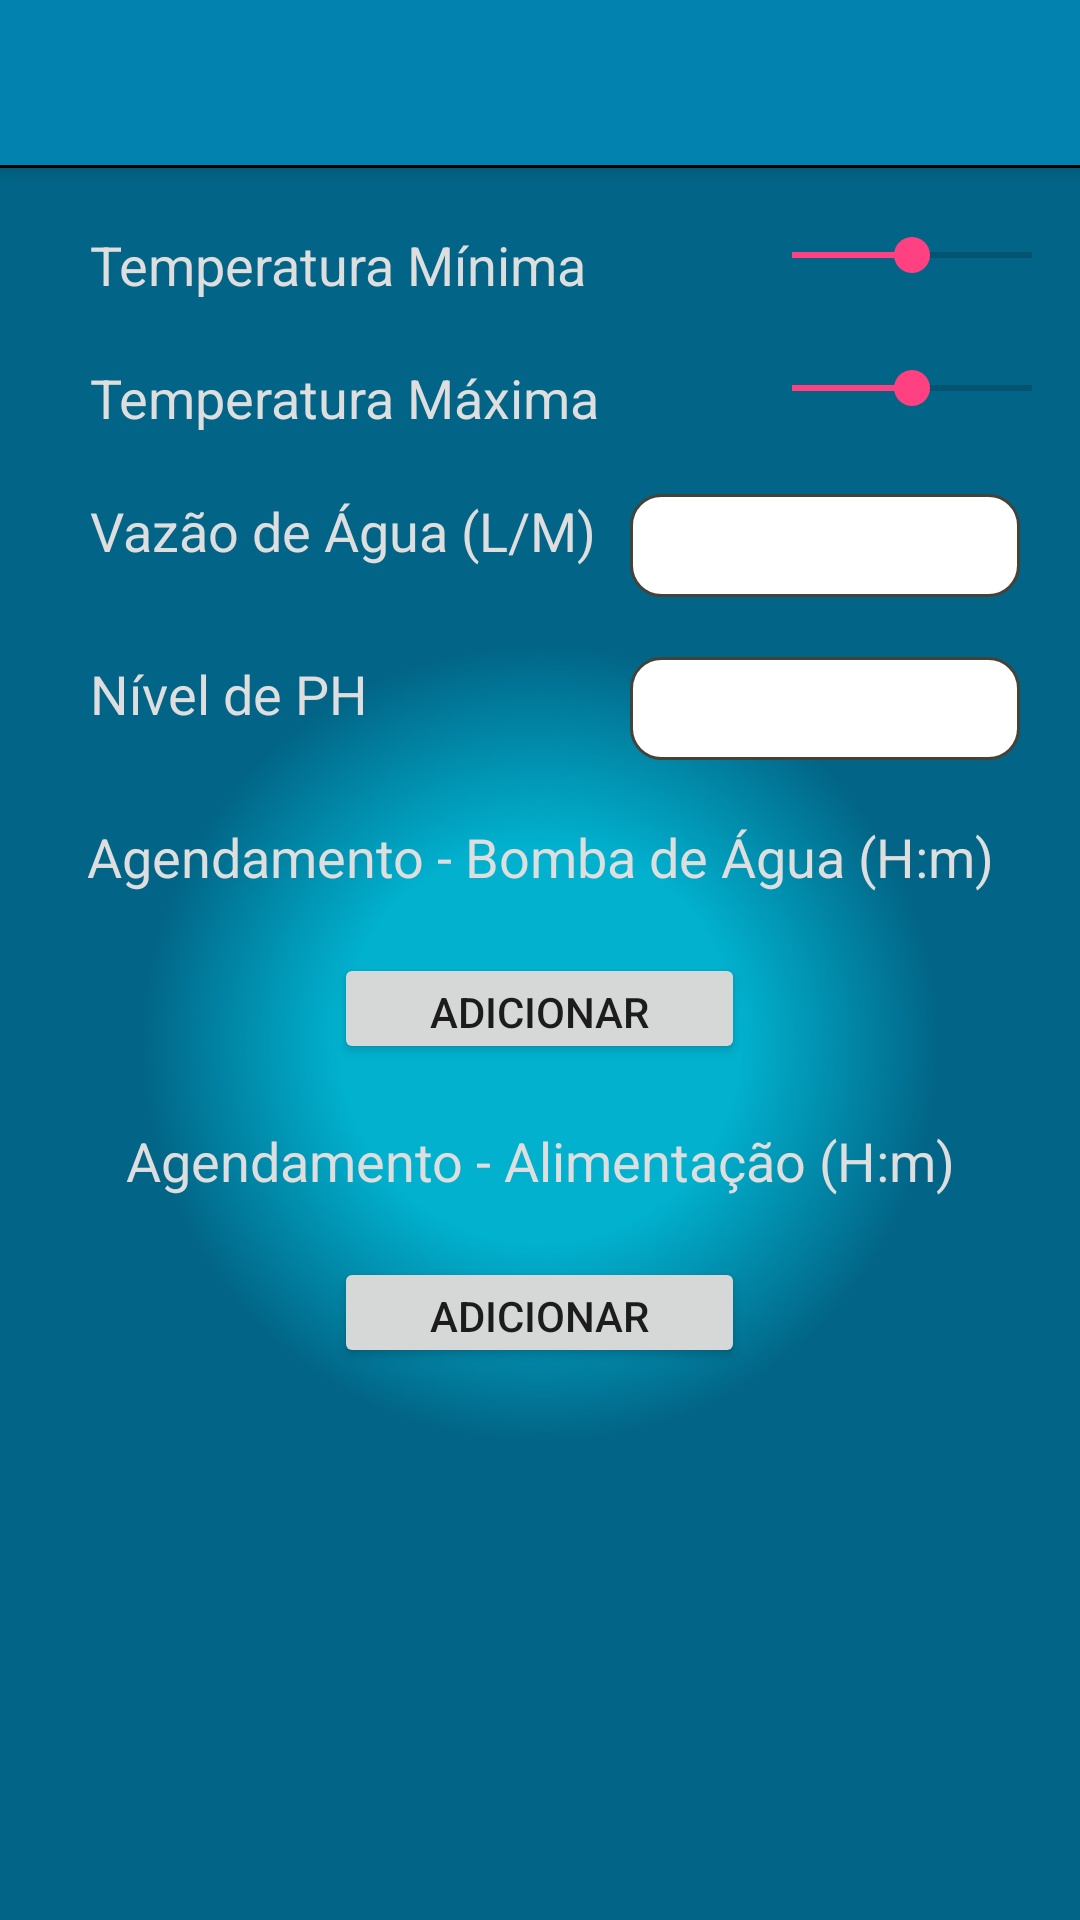

Produce the Android XML layout that renders to this screen, including the resource entries it uses.
<!-- AndroidManifest.xml: application theme AppTheme -->
<!-- res/layout/activity_screen__config.xml -->
<?xml version="1.0" encoding="utf-8"?>
<android.support.design.widget.CoordinatorLayout
    xmlns:android="http://schemas.android.com/apk/res/android"
    xmlns:app="http://schemas.android.com/apk/res-auto"
    xmlns:tools="http://schemas.android.com/tools"
    xmlns:xsi="http://www.w3.org/2001/XMLSchema-instance"
    xsi:schemaLocation="http://schemas.android.com/tools "
    android:id="@+id/main_content"
    android:layout_width="match_parent"
    android:layout_height="match_parent"
    android:fitsSystemWindows="true"
    tools:context="beta.user.appaquario2.MainActivity"
    >

    <android.support.design.widget.AppBarLayout
        android:id="@+id/appbar"
        android:layout_width="match_parent"
        android:layout_height="?attr/actionBarSize"
        android:background="@drawable/borde_menu"
        android:theme="@style/AppTheme.PopupOverlay">

        <android.support.v7.widget.Toolbar
            android:id="@+id/toolbar"
            android:layout_width="match_parent"
            android:layout_height="?attr/actionBarSize"
            app:popupTheme="@style/AppTheme.PopupOverlay"
            app:titleTextColor="#FFF"></android.support.v7.widget.Toolbar>

    </android.support.design.widget.AppBarLayout>

    <ScrollView
        android:layout_width="match_parent"
        android:layout_height="match_parent"
        android:layout_marginTop="?attr/actionBarSize"
        android:background="@drawable/blue_degrade">

        <LinearLayout
            android:id="@+id/screen_config"
            android:layout_width="match_parent"
            android:layout_height="wrap_content"
            android:baselineAligned="false"
            android:gravity="center"
            android:orientation="vertical"
            tools:context="beta.user.appaquario.Screen_On_Off">

            <LinearLayout
                android:layout_width="match_parent"
                android:layout_height="wrap_content"
                android:layout_marginTop="20dp"
                android:orientation="horizontal">

                <TextView
                    android:id="@+id/textView"
                    android:layout_width="183dp"
                    android:layout_height="wrap_content"
                    android:layout_marginLeft="30dp"
                    android:text="Temperatura Mínima"
                    android:textColor="@color/colorEditDisable"
                    android:textSize="18sp" />

                <TextView
                    android:id="@+id/text_temp_min"
                    android:layout_width="35dp"
                    android:layout_height="wrap_content"
                    android:textColor="@color/colorEditDisable"
                    android:textSize="16sp" />

                <SeekBar
                    android:id="@+id/bar_temp_min"
                    android:layout_width="0dp"
                    android:layout_height="wrap_content"
                    android:layout_weight="1"
                    android:max="40"
                    android:progress="20" />
            </LinearLayout>

            <LinearLayout
                android:layout_width="match_parent"
                android:layout_height="wrap_content"
                android:layout_marginTop="20dp"
                android:orientation="horizontal">

                <TextView
                    android:id="@+id/textView2"
                    android:layout_width="183dp"
                    android:layout_height="wrap_content"
                    android:layout_marginLeft="30dp"
                    android:text="Temperatura Máxima"
                    android:textColor="@color/colorEditDisable"
                    android:textSize="18sp" />

                <TextView
                    android:id="@+id/text_temp_max"
                    android:layout_width="35dp"
                    android:layout_height="wrap_content"
                    android:textColor="@color/colorEditDisable"
                    android:textSize="16sp" />

                <SeekBar
                    android:id="@+id/bar_temp_max"
                    android:layout_width="0dp"
                    android:layout_height="wrap_content"
                    android:layout_weight="1"
                    android:max="40"
                    android:progress="20" />
            </LinearLayout>

            <LinearLayout
                android:layout_width="match_parent"
                android:layout_height="wrap_content"
                android:layout_gravity="right"
                android:layout_marginTop="20dp"
                android:orientation="horizontal"
                android:weightSum="1">

                <TextView
                    android:id="@+id/textView3"
                    android:layout_width="wrap_content"
                    android:layout_height="wrap_content"
                    android:layout_marginLeft="30dp"
                    android:text="Vazão de Água (L/M)"
                    android:textColor="@color/colorEditDisable"
                    android:textSize="18sp" />

                <LinearLayout
                    android:layout_width="match_parent"
                    android:layout_height="wrap_content"
                    android:layout_marginRight="20dp"
                    android:gravity="end"
                    android:orientation="horizontal">

                    <EditText
                        android:id="@+id/config_text_vazao"
                        android:layout_width="130dp"
                        android:layout_height="wrap_content"
                        android:background="@drawable/view_round_states"
                        android:ems="10"
                        android:focusableInTouchMode="false"
                        android:inputType="numberDecimal"
                        android:padding="5dp"
                        android:textColor="@color/colorTextDisable" />
                </LinearLayout>

            </LinearLayout>

            <LinearLayout
                android:layout_width="match_parent"
                android:layout_height="wrap_content"
                android:layout_marginTop="20dp"
                android:orientation="horizontal">

                <TextView
                    android:id="@+id/textView4"
                    android:layout_width="wrap_content"
                    android:layout_height="wrap_content"
                    android:layout_marginLeft="30dp"
                    android:text="Nível de PH"
                    android:textColor="@color/colorEditDisable"
                    android:textSize="18sp" />

                <LinearLayout
                    android:layout_width="match_parent"
                    android:layout_height="wrap_content"
                    android:layout_marginRight="20dp"
                    android:gravity="end"
                    android:orientation="horizontal">

                    <EditText
                        android:id="@+id/config_text_ph"
                        android:layout_width="130dp"
                        android:layout_height="wrap_content"
                        android:background="@drawable/view_round_states"
                        android:ems="10"
                        android:focusableInTouchMode="false"
                        android:inputType="numberDecimal"
                        android:padding="5dp"
                        android:textColor="@color/colorTextDisable" />
                </LinearLayout>

            </LinearLayout>

            <LinearLayout
                android:id="@+id/ln_agenda_bomba"
                android:layout_width="match_parent"
                android:layout_height="wrap_content"
                android:layout_marginTop="20dp"
                android:gravity="center"
                android:orientation="vertical">

                <TextView
                    android:id="@+id/textView5"
                    android:layout_width="match_parent"
                    android:layout_height="0dp"
                    android:layout_marginBottom="20dp"
                    android:layout_weight="0.1"
                    android:gravity="center"
                    android:text="Agendamento - Bomba de Água (H:m)"
                    android:textColor="@color/colorEditDisable"
                    android:textSize="18sp" />

                <Button
                    android:id="@+id/btn_add_bomba"
                    android:layout_width="137dp"
                    android:layout_height="37dp"
                    android:onClick="addAgendamento"
                    android:text="Adicionar" />

            </LinearLayout>

            <LinearLayout
                android:id="@+id/ln_agenda_motor"
                android:layout_width="match_parent"
                android:layout_height="wrap_content"
                android:layout_marginTop="20dp"
                android:gravity="center"
                android:orientation="vertical">

                <TextView
                    android:id="@+id/textView8"
                    android:layout_width="match_parent"
                    android:layout_height="wrap_content"
                    android:layout_marginBottom="20dp"
                    android:gravity="center"
                    android:text="Agendamento - Alimentação (H:m)"
                    android:textColor="@color/colorEditDisable"
                    android:textSize="18sp" />

                <Button
                    android:id="@+id/btn_add_alimenta"
                    android:layout_width="137dp"
                    android:layout_height="37dp"
                    android:layout_marginBottom="20dp"
                    android:onClick="addAgendamento"
                    android:text="Adicionar" />

            </LinearLayout>
        </LinearLayout>
    </ScrollView>
</android.support.design.widget.CoordinatorLayout>
<!-- resources referenced by this layout -->
<resources>
  <color name="colorEditDisable">#dedede</color>
  <color name="colorTextDisable">#696969</color>
  <!-- drawable blue_degrade (drawable) -->
  <?xml version="1.0" encoding="utf-8"?>
  <selector xmlns:android="http://schemas.android.com/apk/res/android">
      <item>
          <shape android:shape="rectangle">
              <gradient
                  android:centerColor="#01b1ce"
                  android:endColor="#026486"
                  android:gradientRadius="400"
                  android:startColor="#01b1ce"
                  android:type="radial" />
          </shape>
      </item>
  </selector>
  <!-- drawable borde_menu (drawable) -->
  <?xml version="1.0" encoding="utf-8"?>
  <layer-list xmlns:android="http://schemas.android.com/apk/res/android" >
      <item
          android:bottom="0dp"
          android:left="-2dp"
          android:right="-2dp"
          android:top="-2dp">
          <shape android:shape="rectangle" >
              <stroke
                  android:width="1dp"
                  android:color="#FF000000" />
  
              <solid android:color="@color/colorPrimary" />
  
              <padding android:left="0dp"
                  android:right="0dp"
                  android:top="0dp"
                  android:bottom="10dp" />
          </shape>
      </item>
  
  </layer-list>
  <!-- drawable view_round_states (drawable) -->
  <?xml version="1.0" encoding="utf-8"?>
  <selector xmlns:android="http://schemas.android.com/apk/res/android">
      <item
          android:state_enabled="true"
          android:drawable="@drawable/view_round_enable" />
      <item
          android:state_enabled="false"
          android:drawable="@drawable/view_round_disable" />
  </selector>
  <style name="AppTheme.PopupOverlay" parent="ThemeOverlay.AppCompat.Light" />
  <style name="AppTheme" parent="Theme.AppCompat.DayNight.DarkActionBar">
          
          <item name="colorPrimary">@color/colorPrimary</item>
          <item name="colorPrimaryDark">@color/colorPrimaryDark</item>
          <item name="colorAccent">@color/colorAccent</item>
      </style>
  <color name="colorPrimary">#0282af</color>
  <!-- drawable view_round_enable (drawable) -->
  <?xml version="1.0" encoding="utf-8"?>
  <shape xmlns:android="http://schemas.android.com/apk/res/android"
      android:shape="rectangle" android:padding="5dp">
      <solid android:color="@color/colorEditUnable"/>
      <corners
          android:bottomRightRadius="10dp"
          android:bottomLeftRadius="10dp"
          android:topLeftRadius="10dp"
          android:topRightRadius="10dp"/>
      <stroke
          android:width="1dp"
          android:color="#44433A" />
  
  </shape>
  <!-- drawable view_round_disable (drawable) -->
  <?xml version="1.0" encoding="utf-8"?>
  <shape xmlns:android="http://schemas.android.com/apk/res/android"
      android:shape="rectangle" android:padding="5dp">
      <solid android:color="@color/colorEditDisable"/>
      <corners
          android:bottomRightRadius="5dp"
          android:bottomLeftRadius="5dp"
          android:topLeftRadius="5dp"
          android:topRightRadius="5dp"/>
      <stroke
          android:width="0.7dp"
          android:color="#94948e" />
  
  </shape>
  <color name="colorPrimaryDark">#68c0d8</color>
  <color name="colorAccent">#FF4081</color>
  <color name="colorEditUnable">#ffffff</color>
</resources>
